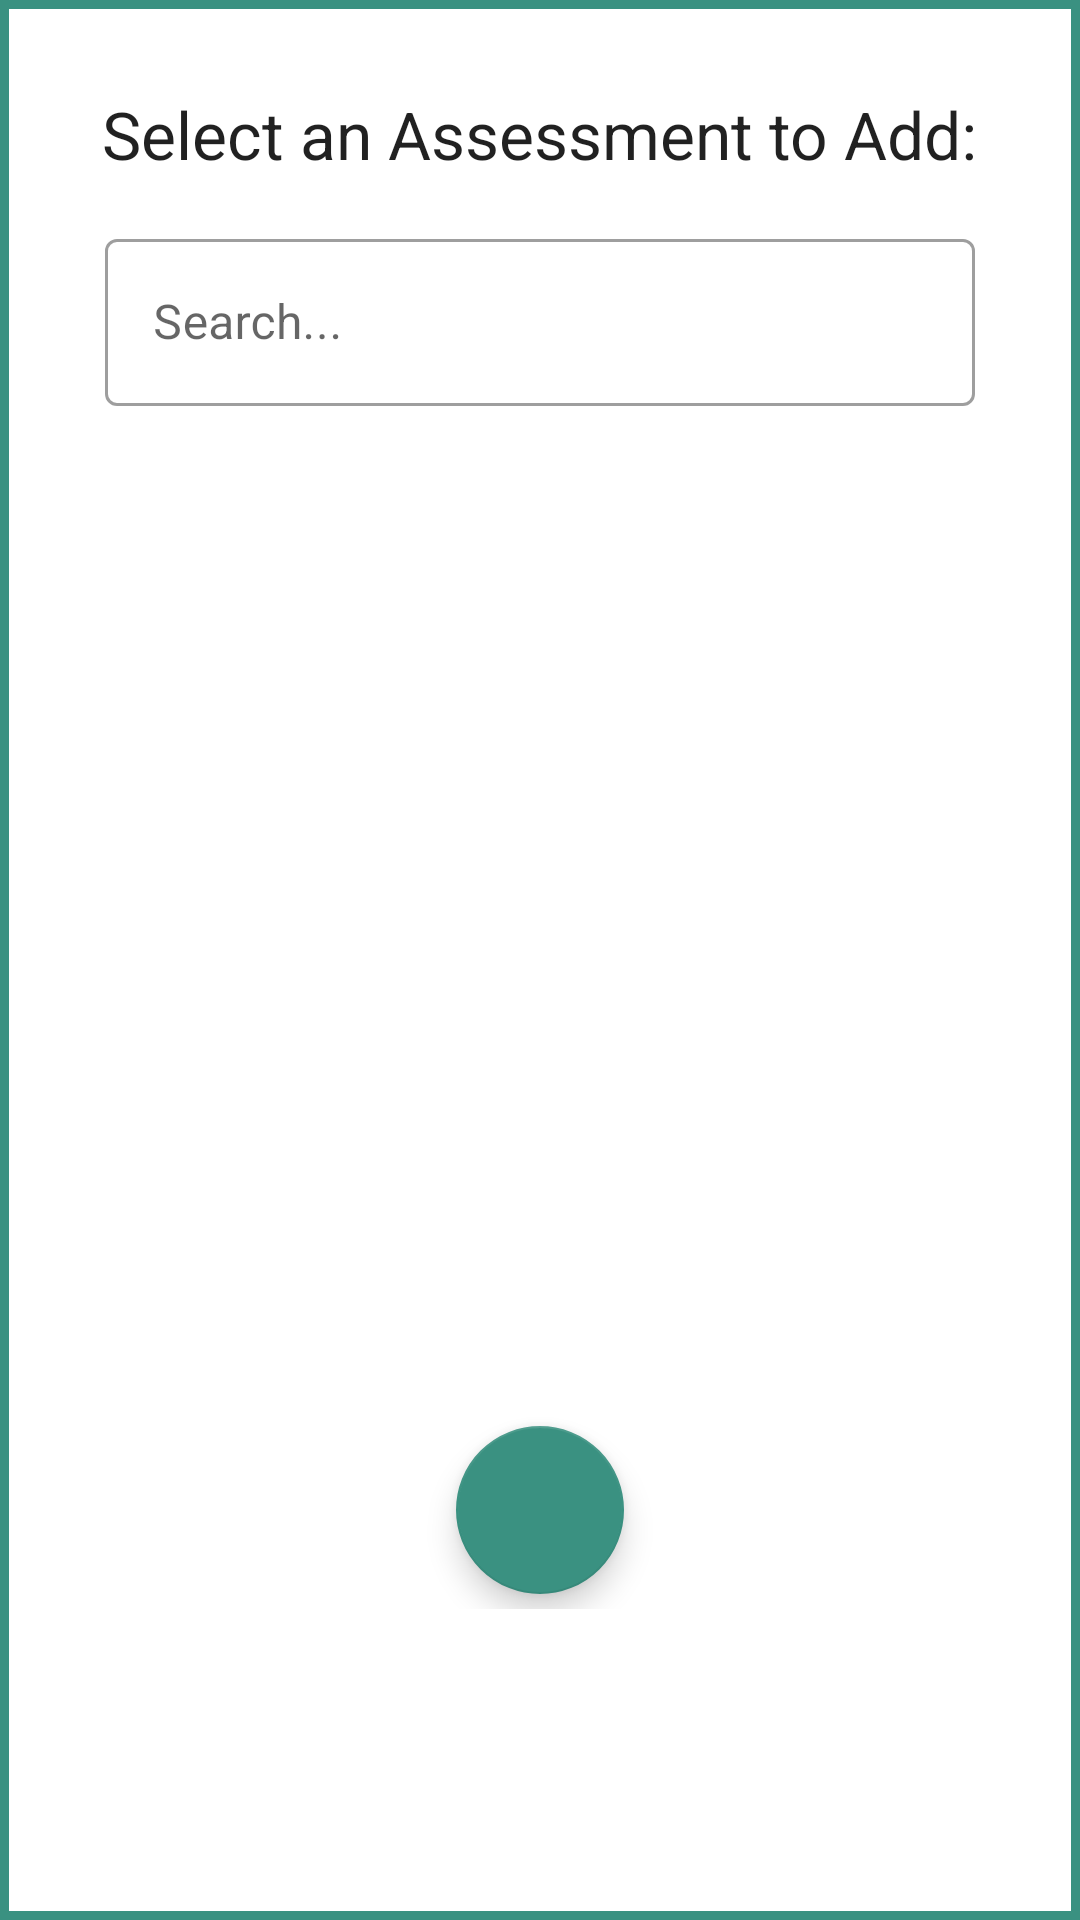

Write the Android layout XML for this screen, with the resource values it uses.
<!-- AndroidManifest.xml: application theme Theme.CourseScheduler -->
<!-- res/layout/assessment_popup.xml -->
<?xml version="1.0" encoding="utf-8"?>
<LinearLayout xmlns:android="http://schemas.android.com/apk/res/android"
    xmlns:app="http://schemas.android.com/apk/res-auto"
    xmlns:tools="http://schemas.android.com/tools"
    android:layout_width="match_parent"
    android:layout_height="match_parent"
    tools:context=".UI.AddEditTermActivity">


    <RelativeLayout
        android:layout_width="match_parent"
        android:layout_height="match_parent"
        android:background="@drawable/popup_bg"
        android:padding="10dp"

        >

        <RelativeLayout
            android:id="@+id/form_container"
            android:layout_width="match_parent"
            android:layout_height="wrap_content"
            >

            <RelativeLayout
                android:id="@+id/title"
                android:layout_width="match_parent"
                android:layout_height="wrap_content"


                >

                <TextView

                    android:id="@+id/termIDTextView"
                    android:layout_width="wrap_content"
                    android:layout_height="wrap_content"
                    android:layout_centerHorizontal="true"
                    android:layout_marginTop="20dp"
                    android:layout_marginBottom="5dp"
                    android:text="Select an Assessment to Add:"
                    android:textAppearance="@style/TextAppearance.AppCompat.Large" />
            </RelativeLayout>

            <RelativeLayout
                android:layout_width="match_parent"
                android:layout_height="wrap_content"
                android:layout_below="@+id/title"
                android:paddingLeft="25dp"
                android:paddingRight="25dp"
                android:paddingBottom="10dp">

                <com.google.android.material.textfield.TextInputLayout
                    android:id="@+id/title_field"
                    style="@style/Widget.MaterialComponents.TextInputLayout.OutlinedBox"
                    android:layout_width="match_parent"
                    android:layout_height="wrap_content"
                    android:layout_marginBottom="10dp"
                    app:endIconMode="clear_text"
                    app:startIconDrawable="@drawable/ic_search"
                    app:endIconTint="@color/ESC_Main"
                    app:startIconTint="@color/ESC_Main"
                    android:layout_centerInParent="true"
                    >

                    <com.google.android.material.textfield.TextInputEditText
                        android:id="@+id/text_input"
                        android:layout_width="match_parent"
                        android:layout_height="wrap_content"
                        android:hint="Search..."



                        />
                </com.google.android.material.textfield.TextInputLayout>



            </RelativeLayout>
        </RelativeLayout>

        <RelativeLayout
            android:id="@+id/assessment_list_title"
            android:layout_width="match_parent"
            android:layout_height="300dp"
            android:layout_below="@id/form_container"
            android:layout_marginTop="10dp"

            >

            <ScrollView
                android:id="@+id/scroll"
                android:layout_width="match_parent"
                android:layout_height="wrap_content"
                android:layout_centerInParent="true"
                android:paddingLeft="5dp"
                android:paddingRight="5dp">

                <androidx.recyclerview.widget.RecyclerView
                    android:id="@+id/assessmentRecyclerView"
                    android:layout_width="match_parent"
                    android:layout_height="match_parent"
                    android:layout_marginTop="10dp"
                    tools:listitem="@layout/assessment_item_add">

                </androidx.recyclerview.widget.RecyclerView>


            </ScrollView>


        </RelativeLayout>

        <RelativeLayout
            android:layout_width="match_parent"
            android:layout_height="wrap_content"
            android:layout_below="@id/assessment_list_title"
            android:layout_marginTop="10dp"
            android:paddingTop="5dp"
            android:paddingBottom="5dp"
            >
            <com.google.android.material.floatingactionbutton.FloatingActionButton
                android:id="@+id/button_add_assessment_confirm"
                android:layout_width="wrap_content"
                android:layout_height="wrap_content"
                android:layout_centerInParent="true"
                android:layout_margin="5dp"
                android:src="@drawable/ic_check"
                app:backgroundTint="@color/ESC_Main"
                app:tint="@color/white"

                />

        </RelativeLayout>



    </RelativeLayout>
</LinearLayout>
<!-- res/layout/assessment_item_add.xml (included above) -->
<?xml version="1.0" encoding="utf-8"?>
<androidx.cardview.widget.CardView xmlns:android="http://schemas.android.com/apk/res/android"
    xmlns:tools="http://schemas.android.com/tools"
    android:layout_width="match_parent"
    android:layout_height="wrap_content"
    android:layout_marginEnd="8dp"
    android:layout_marginStart="8dp"
    android:layout_marginTop="8dp">

    <RelativeLayout
        android:id="@+id/container_card"
        android:layout_width="wrap_content"
        android:layout_height="wrap_content">

        <RelativeLayout
            android:id="@+id/container"
            android:layout_width="wrap_content"
            android:layout_height="125dp"
            android:padding="8dp">

            <TextView
                android:id="@+id/text_view_assessmentID_field"
                android:layout_width="wrap_content"
                android:layout_height="wrap_content"
                android:layout_marginRight="60dp"
                android:layout_alignParentEnd="true"
                android:text="1"
                android:textAppearance="@style/TextAppearance.AppCompat.Large" />

            <TextView
                android:id="@+id/text_view_assessment_title"
                android:layout_width="wrap_content"
                android:layout_height="wrap_content"
                android:layout_alignParentStart="true"
                android:layout_toStartOf="@id/text_view_assessmentID_field"
                android:ellipsize="end"
                android:maxLines="1"
                android:text="Assessment Title"
                android:textAppearance="@style/TextAppearance.AppCompat.Large" />

            <RelativeLayout
                android:id="@+id/termIDLayout"
                android:layout_width="match_parent"
                android:layout_height="wrap_content"
                android:layout_below="@+id/text_view_assessment_title"
                android:layout_marginTop="5dp"
                android:layout_marginRight="60dp"
                >

                <LinearLayout
                    android:id="@+id/courseIDLayoutContainer"
                    android:layout_width="wrap_content"
                    android:layout_height="wrap_content">

                    <TextView
                        android:id="@+id/text_view_termID"
                        android:layout_width="wrap_content"
                        android:layout_height="wrap_content"
                        android:layout_alignParentStart="true"
                        android:text="Course ID:"
                        android:textAppearance="@style/TextAppearance.AppCompat.Medium" />

                    <TextView
                        android:id="@+id/edit_termID"
                        android:layout_width="wrap_content"
                        android:layout_height="wrap_content"
                        android:layout_marginLeft="5dp"
                        android:layout_toRightOf="@id/text_view_termID"
                        android:text="#"
                        android:textAppearance="@style/TextAppearance.AppCompat.Medium" />
                </LinearLayout>

            </RelativeLayout>

            <RelativeLayout
                android:id="@+id/start_layout"
                android:layout_width="match_parent"
                android:layout_height="wrap_content"
                android:layout_below="@+id/termIDLayout"
                android:layout_marginTop="5dp"
                android:layout_marginRight="60dp"
                >

                <TextView
                    android:id="@+id/text_view_start"
                    android:layout_width="wrap_content"
                    android:layout_height="wrap_content"
                    android:layout_alignParentStart="true"
                    android:text="Start:" />

                <TextView
                    android:id="@+id/edit_assessment_start"
                    android:layout_width="wrap_content"
                    android:layout_height="wrap_content"
                    android:layout_marginLeft="5dp"
                    android:layout_toRightOf="@id/text_view_start"
                    android:text="Start" />
            </RelativeLayout>

            <RelativeLayout
                android:id="@+id/end_layout"
                android:layout_width="match_parent"
                android:layout_height="wrap_content"
                android:layout_below="@+id/start_layout"
                android:layout_marginTop="5dp"
                android:layout_marginBottom="5dp"
                android:layout_marginRight="60dp"
                >

                <TextView
                    android:id="@+id/text_view_end"
                    android:layout_width="wrap_content"
                    android:layout_height="wrap_content"

                    android:layout_alignParentStart="true"
                    android:text="End:" />

                <TextView
                    android:id="@+id/edit_assessment_end"
                    android:layout_width="wrap_content"
                    android:layout_height="wrap_content"
                    android:layout_marginLeft="5dp"
                    android:layout_toRightOf="@id/text_view_end"
                    android:text="End">

                </TextView>
            </RelativeLayout>

            <Button
                android:id="@+id/add_assessments_btn"
                android:layout_width="50dp"
                android:layout_height="125dp"
                android:layout_alignParentEnd="true"
                android:layout_centerInParent="true"
                android:background="@color/ESC_Main"
                android:src="@drawable/ic_add"
                android:text="+"
                android:textSize="25dp"
                tools:ignore="SpeakableTextPresentCheck">

            </Button>
        </RelativeLayout>



</RelativeLayout>

</androidx.cardview.widget.CardView>
<!-- resources referenced by this layout -->
<resources>
  <color name="ESC_Main">#3a9181</color>
  <color name="white">#FFFFFFFF</color>
  
      // WGU COLORS
  <!-- drawable popup_bg (drawable) -->
  <?xml version="1.0" encoding="utf-8"?>
  <shape xmlns:android="http://schemas.android.com/apk/res/android">
      <solid android:color="@color/white"/>
      <stroke android:width= "3dp" android:color="@color/ESC_Main"/>
      <corners android:radius="0dp"/>
  </shape>
  <style name="Theme.CourseScheduler" parent="Theme.MaterialComponents.DayNight.DarkActionBar">
          
          <item name="colorPrimary">@color/ESC_Main</item>
          <item name="colorPrimaryVariant">@color/ESC_Alt</item>
          <item name="colorOnPrimary">@color/white</item>
          
          <item name="colorSecondary">@color/teal_200</item>
          <item name="colorSecondaryVariant">@color/teal_700</item>
          <item name="colorOnSecondary">@color/black</item>
          
          <item name="android:statusBarColor" tools:targetApi="l">?attr/colorPrimaryVariant</item>
          
      </style>
  <color name="ESC_Alt">#207262</color>
  <color name="teal_200">#FF03DAC5</color>
  <color name="teal_700">#FF018786</color>
  <color name="black">#FF000000</color>
</resources>
